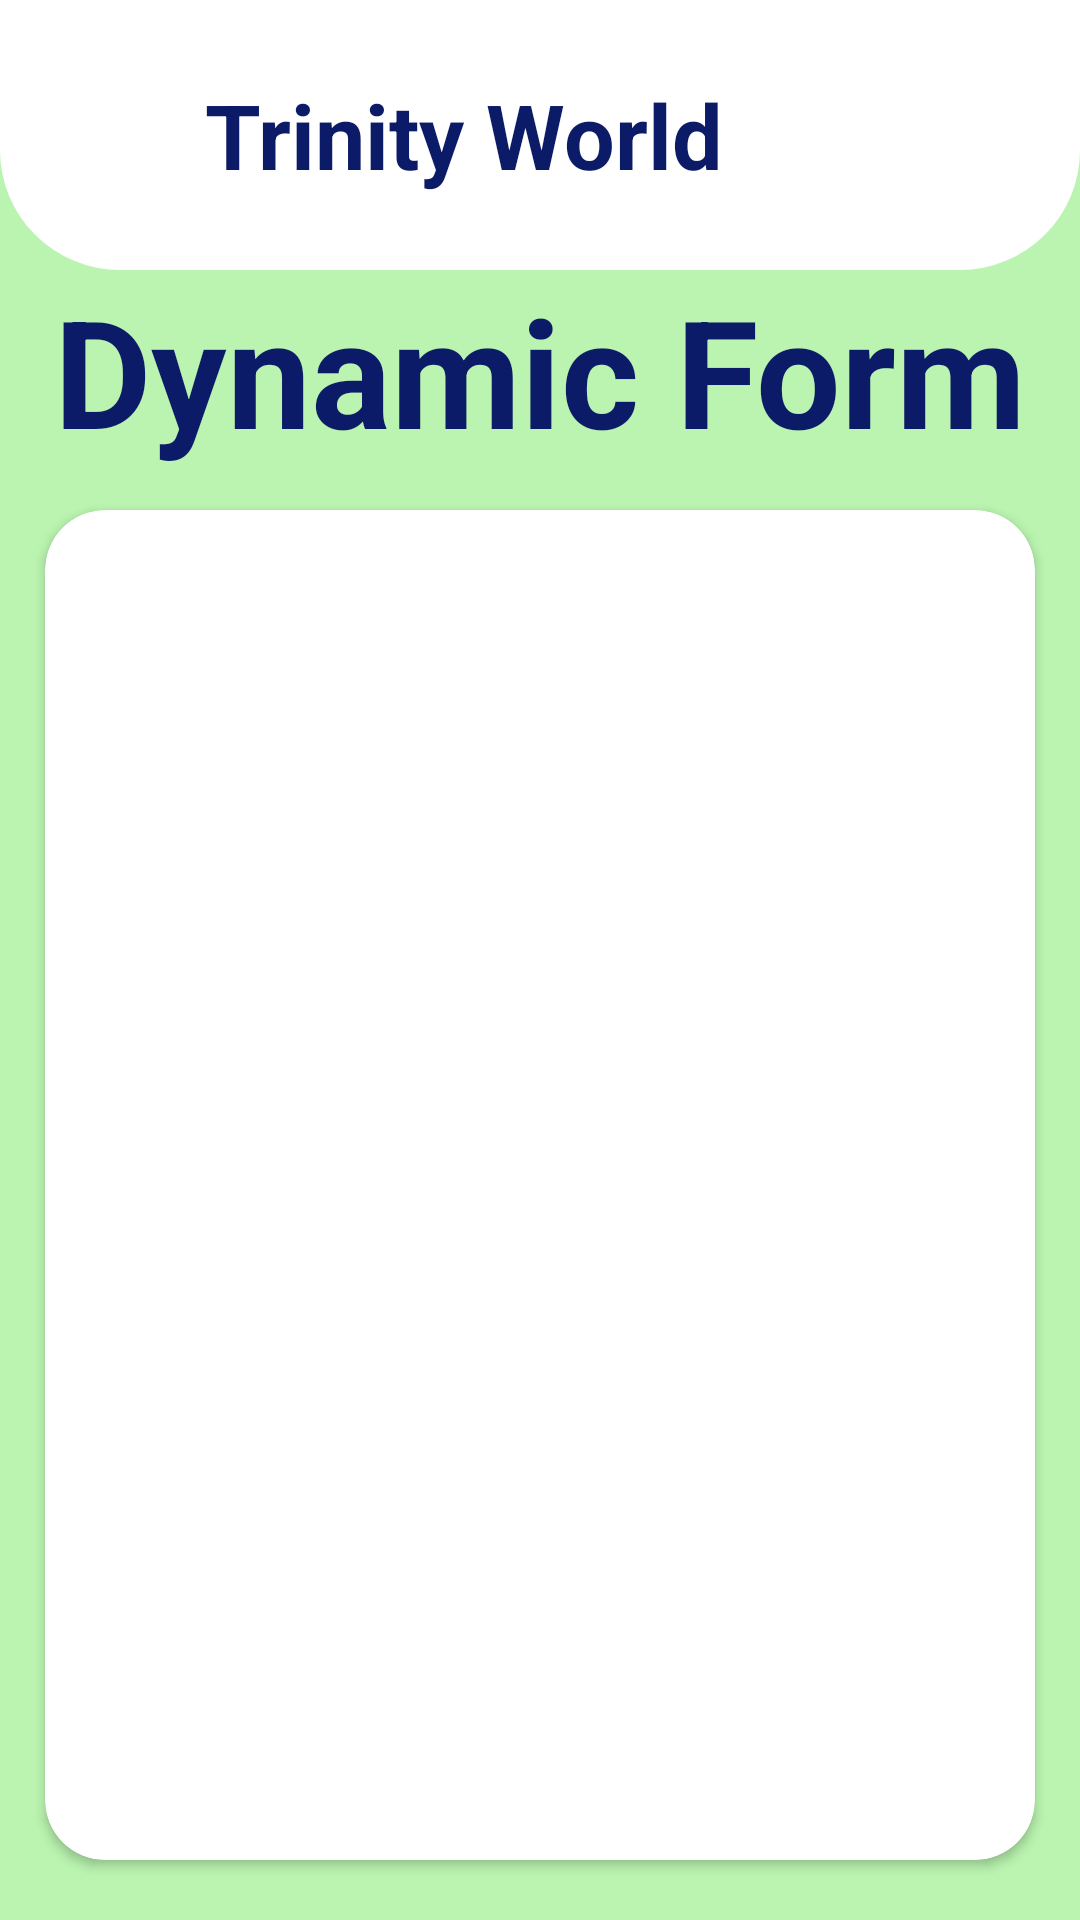

Layout XML and referenced resources for this Android screen:
<!-- AndroidManifest.xml: application theme Theme.RoleBasedLogin -->
<!-- res/layout/activity_main2.xml -->
<?xml version="1.0" encoding="utf-8"?>
<androidx.constraintlayout.widget.ConstraintLayout xmlns:android="http://schemas.android.com/apk/res/android"
    xmlns:app="http://schemas.android.com/apk/res-auto"
    xmlns:tools="http://schemas.android.com/tools"
    android:layout_width="match_parent"
    android:layout_height="match_parent"
    android:orientation="vertical"
    android:gravity="center"
    android:background="@color/gray"
    tools:context=".MainActivity5"
    >

    <androidx.constraintlayout.widget.ConstraintLayout
        android:id="@+id/linearLayout4"
        android:layout_width="match_parent"
        android:layout_height="90dp"
        android:background="@drawable/actionbar"
        android:orientation="horizontal"
        app:layout_constraintEnd_toEndOf="parent"
        app:layout_constraintStart_toStartOf="parent"
        app:layout_constraintTop_toTopOf="parent"
        tools:ignore="MissingConstraints">

        <ImageView
            android:id="@+id/imageView"
            android:layout_width="30dp"
            android:layout_height="30dp"
            android:layout_marginTop="10dp"
            android:visibility="gone"
            android:layout_marginStart="20dp"
            android:layout_marginBottom="10dp"
            android:layout_alignParentTop="true"
            android:background="@drawable/previous"
            app:layout_constraintBottom_toBottomOf="parent"
            app:layout_constraintStart_toStartOf="parent"
            app:layout_constraintTop_toTopOf="parent"
            app:layout_constraintVertical_bias="0.475" />

        <TextView
            android:layout_width="wrap_content"
            android:layout_height="match_parent"
            android:gravity="center"
            android:text="Trinity World"
            android:textAlignment="center"
            android:textColor="@color/nebula"
            android:textSize="30dp"
            android:textStyle="bold"
            app:layout_constraintBottom_toBottomOf="parent"
            app:layout_constraintEnd_toStartOf="@+id/signout"
            app:layout_constraintHorizontal_bias="0.496"
            app:layout_constraintStart_toEndOf="@+id/imageView"
            app:layout_constraintTop_toTopOf="parent"
            app:layout_constraintVertical_bias="0.0"
            tools:ignore="RtlCompat" />

        <ImageButton
            android:id="@+id/signout"
            android:layout_width="30dp"
            android:layout_height="30dp"
            android:layout_marginTop="10dp"
            android:layout_marginEnd="20dp"
            android:layout_marginBottom="10dp"
            android:background="@drawable/home"
            app:layout_constraintBottom_toBottomOf="parent"
            app:layout_constraintEnd_toEndOf="parent"
            app:layout_constraintTop_toTopOf="parent"
            app:layout_constraintVertical_bias="0.466" />


    </androidx.constraintlayout.widget.ConstraintLayout>

    <TextView
        android:id="@+id/tv1"
        android:layout_width="match_parent"
        android:layout_height="wrap_content"
        android:text="Dynamic Form"
        android:textAlignment="center"
        android:textColor="@color/nebula"
        android:textSize="50dp"
        android:textStyle="bold"
        app:layout_constraintBottom_toTopOf="@+id/linearLayout5"
        app:layout_constraintEnd_toEndOf="parent"
        app:layout_constraintHorizontal_bias="0.0"
        app:layout_constraintStart_toStartOf="parent"
        app:layout_constraintTop_toBottomOf="@+id/linearLayout4"
        app:layout_constraintVertical_bias="0.0" />

    <LinearLayout
        android:id="@+id/linearLayout5"
        android:layout_width="match_parent"
        android:layout_height="match_parent"
        android:layout_marginTop="150dp"
        app:layout_constraintBottom_toBottomOf="parent"
        app:layout_constraintEnd_toEndOf="parent"
        app:layout_constraintStart_toStartOf="parent"
        app:layout_constraintTop_toBottomOf="@+id/linearLayout4">


        <androidx.cardview.widget.CardView
            android:layout_width="match_parent"
            android:layout_height="match_parent"
            android:layout_gravity="center"
            android:layout_marginLeft="15dp"
            android:layout_marginTop="20dp"
            android:layout_marginRight="15dp"
            android:layout_marginBottom="20dp"
            android:background="@color/gray"
            android:elevation="100dp"
            app:cardCornerRadius="20dp">

            
            
            
            
            

            <androidx.recyclerview.widget.RecyclerView
                android:id="@+id/recycler_view"
                android:layout_width="match_parent"
                android:layout_height="wrap_content"
                android:layout_margin="15dp"
                android:divider="@color/white"
                android:paddingBottom="50dp" />

            

        </androidx.cardview.widget.CardView>


        
        
        
        
        
        
        
        
        
        

        
        
        
        
        

        
        
        
        

        

        
        
        
        
        
        
        
    </LinearLayout>
</androidx.constraintlayout.widget.ConstraintLayout>
<!-- resources referenced by this layout -->
<resources>
  <color name="gray">#BAF4B0</color>
  <color name="nebula">#0C1B67</color>
  <color name="white">#FFFFFFFF</color>
  <!-- drawable actionbar (drawable) -->
  <?xml version="1.0" encoding="utf-8"?>
  <shape xmlns:android="http://schemas.android.com/apk/res/android">
      <solid android:color="@color/white" />
      <corners android:bottomLeftRadius="40dp" android:bottomRightRadius="40dp" />
  </shape>
  <!-- drawable circle (drawable) -->
  <?xml version="1.0" encoding="utf-8"?>
  <shape xmlns:android="http://schemas.android.com/apk/res/android">
      <solid android:color="@color/white"/>
      <corners android:radius="235dp"/>
  </shape>
  <style name="Theme.RoleBasedLogin" parent="Theme.MaterialComponents.DayNight.DarkActionBar">
          
          <item name="colorPrimary">@color/gray</item>
          <item name="colorPrimaryVariant">@color/purple_700</item>
          <item name="colorOnPrimary">@color/nebula</item>
          
          <item name="colorSecondary">@color/teal_200</item>
          <item name="colorSecondaryVariant">@color/teal_700</item>
          <item name="colorOnSecondary">@color/black</item>
          
          <item name="android:statusBarColor">@color/gray</item>
          
          <item name="android:textColorPrimary">@color/nebula</item>
  
      </style>
  <color name="purple_700">#FF3700B3</color>
  <color name="teal_200">#8501FF7C</color>
  <color name="teal_700">#FF018786</color>
  <color name="black">#FF000000</color>
</resources>
